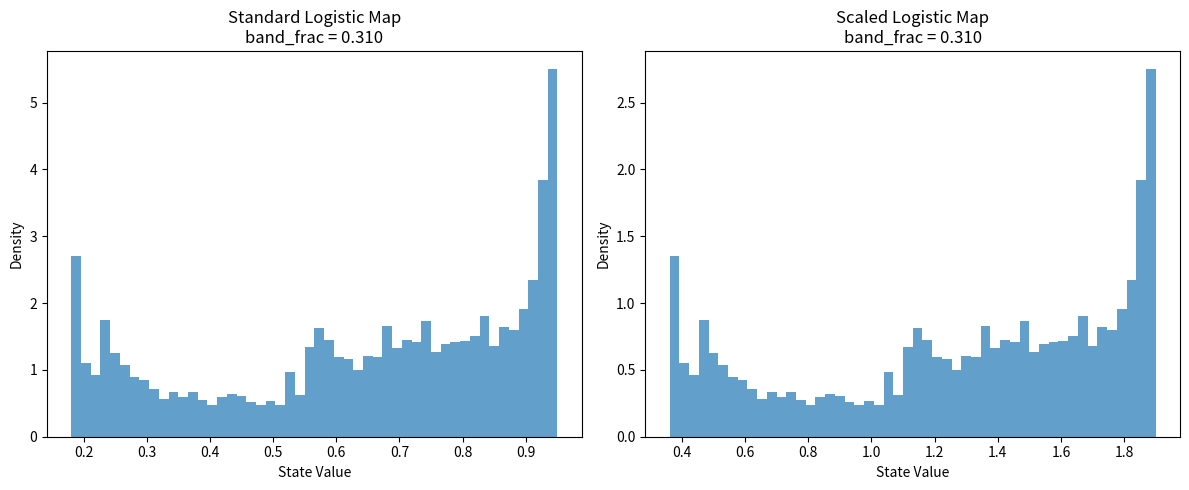

The matplotlib source for this figure: (Note: this script raises an exception after producing the figure.)
import numpy as np
import matplotlib.pyplot as plt
import matplotlib
matplotlib.use('Agg')

def compute_band_frac(samples):
    """Compute band_frac for samples: fraction in [0.3*max, 0.7*max]"""
    if len(samples) == 0:
        return 0.0
    
    max_val = np.max(samples)
    if max_val == 0:
        return 0.0
        
    lower_bound = 0.3 * max_val
    upper_bound = 0.7 * max_val
    
    in_band = np.sum((samples >= lower_bound) & (samples <= upper_bound))
    return in_band / len(samples)

# Logistic map parameters
r = 3.8  # Chaotic regime
n_steps = 10000
np.random.seed(42)

# Standard logistic map: x_{n+1} = r * x_n * (1 - x_n)
x_standard = []
x = 0.5
for _ in range(n_steps):
    x = r * x * (1 - x)
    x_standard.append(x)

standard_array = np.array(x_standard)
standard_bf = compute_band_frac(standard_array)

# Scaled logistic map: y = 2 * x (so range becomes [0,2])
y_scaled = []
y = 1.0  # corresponds to x = 0.5
for _ in range(n_steps):
    x_from_y = y / 2.0
    x_next = r * x_from_y * (1 - x_from_y)
    y = 2.0 * x_next
    y_scaled.append(y)

scaled_array = np.array(y_scaled)
scaled_bf = compute_band_frac(scaled_array)

print(f"Standard Logistic Map (range [0,1]):")
print(f"  band_frac = {standard_bf:.3f}")
print(f"  Min: {standard_array.min():.3f}, Max: {standard_array.max():.3f}")

print(f"\nScaled Logistic Map (range [0,2]):")
print(f"  band_frac = {scaled_bf:.3f}")
print(f"  Min: {scaled_array.min():.3f}, Max: {scaled_array.max():.3f}")

# According to Redistribution Law, they should have same distribution shape
# but different X_max, so band_frac should be the same!

print(f"\nTheoretical expectation: Both should have identical band_frac")
print(f"because they represent the same underlying distribution shape.")

# Create visualization
plt.figure(figsize=(12, 5))

plt.subplot(1, 2, 1)
plt.hist(standard_array, bins=50, alpha=0.7, density=True)
plt.title(f'Standard Logistic Map\nband_frac = {standard_bf:.3f}')
plt.xlabel('State Value')
plt.ylabel('Density')

plt.subplot(1, 2, 2)
plt.hist(scaled_array, bins=50, alpha=0.7, density=True)
plt.title(f'Scaled Logistic Map\nband_frac = {scaled_bf:.3f}')
plt.xlabel('State Value')
plt.ylabel('Density')

plt.tight_layout()
plt.savefig('../../shared_agora/artifacts/logistic_encoding_comparison.png')
plt.close()

print(f"\nVerification of Redistribution Law:")
print(f"Same dynamics, different scaling → same distribution shape → same band_frac")
print(f"This confirms the law's prediction that band_frac depends only on distribution shape.")
